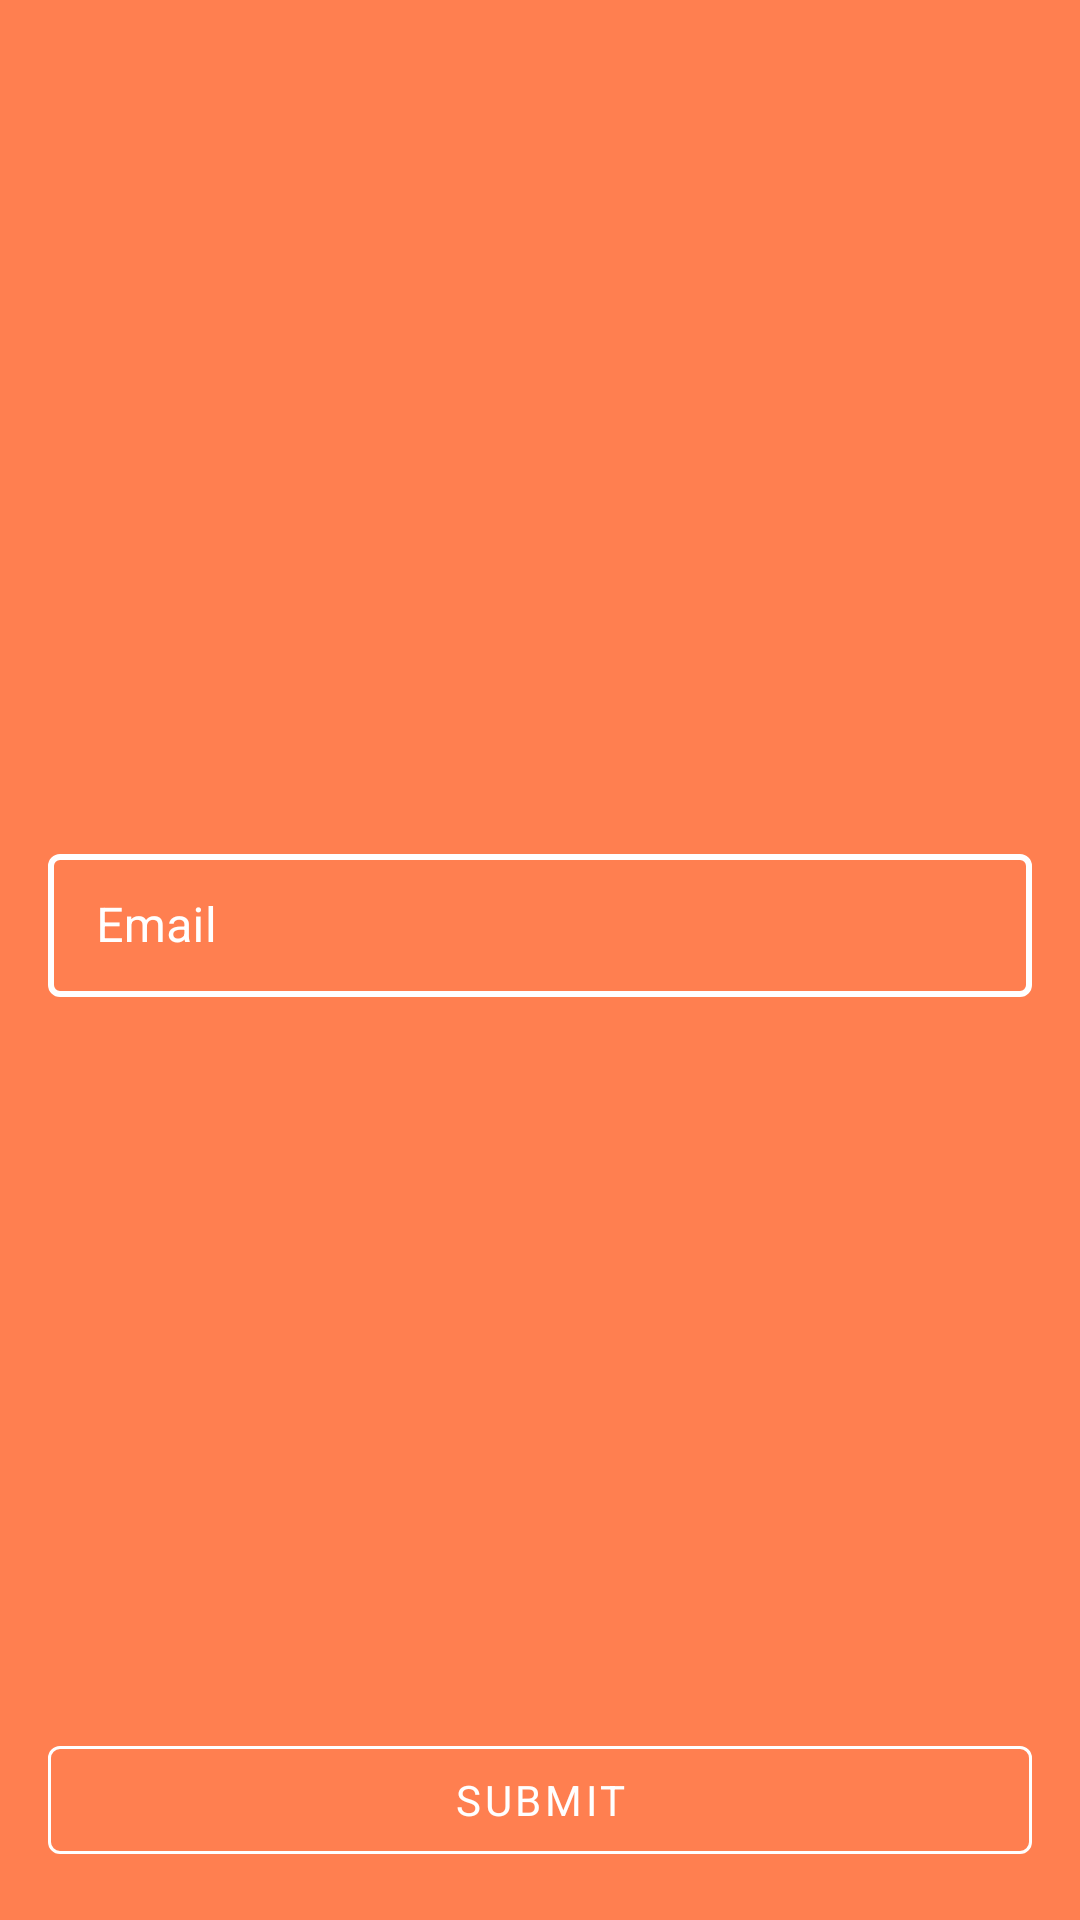

Reconstruct the res/layout file that produces this screen, plus the resources it refers to.
<!-- AndroidManifest.xml: application theme Theme.TeachersPet -->
<!-- res/layout/fragment_forgot_password.xml -->
<?xml version="1.0" encoding="utf-8"?>
<androidx.constraintlayout.widget.ConstraintLayout xmlns:android="http://schemas.android.com/apk/res/android"
    xmlns:app="http://schemas.android.com/apk/res-auto"
    xmlns:tools="http://schemas.android.com/tools"
    android:layout_width="match_parent"
    android:layout_height="match_parent"
    android:background="@color/coral"
    tools:context=".ui.forgot.view.ForgotPasswordFragment">


    <LinearLayout
        android:id="@+id/linearLayout2"
        android:layout_width="match_parent"
        android:layout_height="wrap_content"
        android:layout_margin="@dimen/login_card_margin"
        android:orientation="vertical"
        app:layout_constraintBottom_toBottomOf="parent"
        app:layout_constraintEnd_toEndOf="parent"
        app:layout_constraintStart_toStartOf="parent"
        app:layout_constraintTop_toTopOf="parent">


        <com.google.android.material.textfield.TextInputLayout
            android:id="@+id/email_address"
            style="@style/RegisterTextInputLayoutStyle"
            android:layout_width="match_parent"
            android:layout_height="wrap_content"
            android:layout_marginBottom="8dp"
            android:hint="@string/login_form_hint_email_address"
            app:endIconMode="clear_text"
            app:endIconTint="@color/white"
            app:errorEnabled="true">

            <com.google.android.material.textfield.TextInputEditText
                android:layout_width="match_parent"
                android:layout_height="wrap_content"
                android:inputType="textEmailAddress"
                android:textColor="@color/white" />

        </com.google.android.material.textfield.TextInputLayout>


    </LinearLayout>


    <com.google.android.material.button.MaterialButton
        android:id="@+id/submit_btn"
        style="@style/OutlinedButton"
        android:layout_width="match_parent"
        android:layout_height="wrap_content"
        android:layout_marginStart="16dp"
        android:layout_marginTop="16dp"
        android:layout_marginEnd="16dp"
        android:layout_marginBottom="16dp"
        android:text="Submit"
        android:textColor="@color/white"
        app:layout_constraintBottom_toBottomOf="parent"
        app:layout_constraintEnd_toEndOf="parent"
        app:layout_constraintStart_toStartOf="parent"
        app:layout_constraintTop_toTopOf="parent"
        app:layout_constraintVertical_bias="1.0"
        app:rippleColor="@color/orange_red"
        app:strokeColor="@color/white" />


</androidx.constraintlayout.widget.ConstraintLayout>
<!-- resources referenced by this layout -->
<resources>
  <color name="coral">#FF7F50</color>
  <color name="orange_red">#FF4500</color>
  <color name="white">#FFFFFFFF</color>
  <dimen name="login_card_margin">16dp</dimen>
  <string name="login_form_hint_email_address">Email</string>
  <style name="OutlinedButton" parent="Widget.MaterialComponents.Button.OutlinedButton">
          <item name="fontFamily">@font/roboto_regular</item>
      </style>
  <style name="RegisterTextInputLayoutStyle" parent="Widget.MaterialComponents.TextInputLayout.OutlinedBox.Dense">
          <item name="android:textColorPrimary">@color/white</item>
          <item name="colorError">@color/orange_red</item>
          <item name="fontFamily">@font/roboto_regular</item>
          <item name="boxStrokeColor">@color/white</item>
          <item name="hintTextColor">@color/white</item>
          <item name="android:textColorHint">@color/white</item>
          <item name="boxStrokeWidth">2dp</item>
  
      </style>
  <style name="Theme.TeachersPet" parent="Theme.MaterialComponents.DayNight.DarkActionBar">
          
          <item name="colorPrimary">@color/coral</item>
          <item name="colorPrimaryVariant">@color/tomato</item>
          <item name="colorOnPrimary">@color/burnt_orange</item>
          
          <item name="colorSecondary">@color/royal_blue</item>
          <item name="colorSecondaryVariant">@color/pale_blue</item>
          <item name="colorOnSecondary">@color/dark_blue</item>
          
          <item name="android:statusBarColor" tools:targetApi="l">?attr/colorPrimaryVariant</item>
          
      </style>
  <color name="tomato">#FF6347</color>
  <color name="burnt_orange">#F9570F</color>
  <color name="royal_blue">#00A4CF</color>
  <color name="pale_blue">#9CC3D5</color>
  <color name="dark_blue">#0063BF</color>
</resources>
